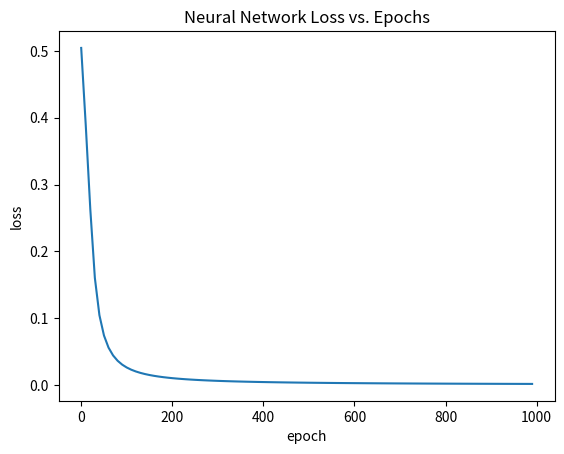

Write the Python code that produced this figure.
import numpy as np
import matplotlib.pyplot as plt
def sigmoid(x):
  # Sigmoid: f(x) = 1 / (1 + e^(-x))
  return 1 / (1 + np.exp(-x))

def deriv_sigmoid(x):
  # f'(x) = f(x) * (1 - f(x))
  fx = sigmoid(x)
  return fx * (1 - fx)

def mse_loss(y_true, y_pred):
  # y_true and y_pred 都是等长度的 numpy 数组.
  return ((y_true - y_pred) ** 2).mean()

class OurNeuralNetwork:
  '''
  神经网络:
    - 1 个隐藏层，2 个神经元 (h1, h2)
    - 1 个输出层，1 个神经元 (o1)
  '''
  def __init__(self):
    # 权重（weights）
    self.w1 = np.random.normal()
    self.w2 = np.random.normal()
    self.w3 = np.random.normal()
    self.w4 = np.random.normal()
    self.w5 = np.random.normal()
    self.w6 = np.random.normal()

    # 偏移量（biases）
    self.b1 = np.random.normal()
    self.b2 = np.random.normal()
    self.b3 = np.random.normal()

  def feedforward(self, x):
    # x 是有 2个元素的 numpy 数组.
    h1 = sigmoid(self.w1 * x[0] + self.w2 * x[1] + self.b1)
    h2 = sigmoid(self.w3 * x[0] + self.w4 * x[1] + self.b2)
    o1 = sigmoid(self.w5 * h1 + self.w6 * h2 + self.b3)
    return o1

  def train(self, data, all_y_trues):
    '''
    - 数据集是 (n x 2) 的 numpy 数组, n = 数据集中的样本数.
    - all_y_trues 是有 n 个元素的 numpy 数组.
      all_y_trues 中的元素与数据集一一对应.
    '''
    learn_rate = 0.1
    epochs = 1000 # 对整个数据集的训练总次数
    loss_list = []
    for epoch in range(epochs):
      for x, y_true in zip(data, all_y_trues):
        # --- 进行前馈操作 (我们后面要用到这些变量)
        sum_h1 = self.w1 * x[0] + self.w2 * x[1] + self.b1
        h1 = sigmoid(sum_h1)

        sum_h2 = self.w3 * x[0] + self.w4 * x[1] + self.b2
        h2 = sigmoid(sum_h2)

        sum_o1 = self.w5 * h1 + self.w6 * h2 + self.b3
        o1 = sigmoid(sum_o1)
        y_pred = o1

        # --- 计算偏导数.
        # --- 命名方式：d_L_d_w1 代表 "dL / dw1"，即 L对 w1求偏导
        d_L_d_ypred = -2 * (y_true - y_pred)

        # 神经元 o1
        d_ypred_d_w5 = h1 * deriv_sigmoid(sum_o1)
        d_ypred_d_w6 = h2 * deriv_sigmoid(sum_o1)
        d_ypred_d_b3 = deriv_sigmoid(sum_o1)

        d_ypred_d_h1 = self.w5 * deriv_sigmoid(sum_o1)
        d_ypred_d_h2 = self.w6 * deriv_sigmoid(sum_o1)

        # 神经元 h1
        d_h1_d_w1 = x[0] * deriv_sigmoid(sum_h1)
        d_h1_d_w2 = x[1] * deriv_sigmoid(sum_h1)
        d_h1_d_b1 = deriv_sigmoid(sum_h1)

        # 神经元 h2
        d_h2_d_w3 = x[0] * deriv_sigmoid(sum_h2)
        d_h2_d_w4 = x[1] * deriv_sigmoid(sum_h2)
        d_h2_d_b2 = deriv_sigmoid(sum_h2)

        # --- 更新权重（w）与偏移量（b）
        # 神经元 h1
        self.w1 -= learn_rate * d_L_d_ypred * d_ypred_d_h1 * d_h1_d_w1
        self.w2 -= learn_rate * d_L_d_ypred * d_ypred_d_h1 * d_h1_d_w2
        self.b1 -= learn_rate * d_L_d_ypred * d_ypred_d_h1 * d_h1_d_b1

        # 神经元 h2
        self.w3 -= learn_rate * d_L_d_ypred * d_ypred_d_h2 * d_h2_d_w3
        self.w4 -= learn_rate * d_L_d_ypred * d_ypred_d_h2 * d_h2_d_w4
        self.b2 -= learn_rate * d_L_d_ypred * d_ypred_d_h2 * d_h2_d_b2

        # 神经元 o1
        self.w5 -= learn_rate * d_L_d_ypred * d_ypred_d_w5
        self.w6 -= learn_rate * d_L_d_ypred * d_ypred_d_w6
        self.b3 -= learn_rate * d_L_d_ypred * d_ypred_d_b3

      # --- 在每10次迭代结束后计算总 loss并打印出来
      if epoch % 10 == 0:
        y_preds = np.apply_along_axis(self.feedforward, 1, data)
        loss = mse_loss(all_y_trues, y_preds)
        print("Epoch %d loss: %.3f" % (epoch, loss))
        loss_list.append(loss)
    print(loss_list)
    return loss_list


# 定义数据集 data
data = np.array([
  [-2, -1],  # Alice
  [25, 6],   # Bob
  [17, 4],   # Charlie
  [-15, -6], # Diana
])
all_y_trues = np.array([
  1, # Alice
  0, # Bob
  0, # Charlie
  1, # Diana
])

# 训练我们的神经网络!
network = OurNeuralNetwork()
loss_list = network.train(data, all_y_trues)

fig = plt.figure()
ax = fig.add_subplot(1,1,1)
ax.set_xlabel("epoch")  # 横坐标名
ax.set_ylabel("loss")  # 纵坐标名
ax.set_title("Neural Network Loss vs. Epochs")

epoch = range(0,1000,10) # 100个点
plt.plot(epoch,loss_list)  # 绘图
plt.show()